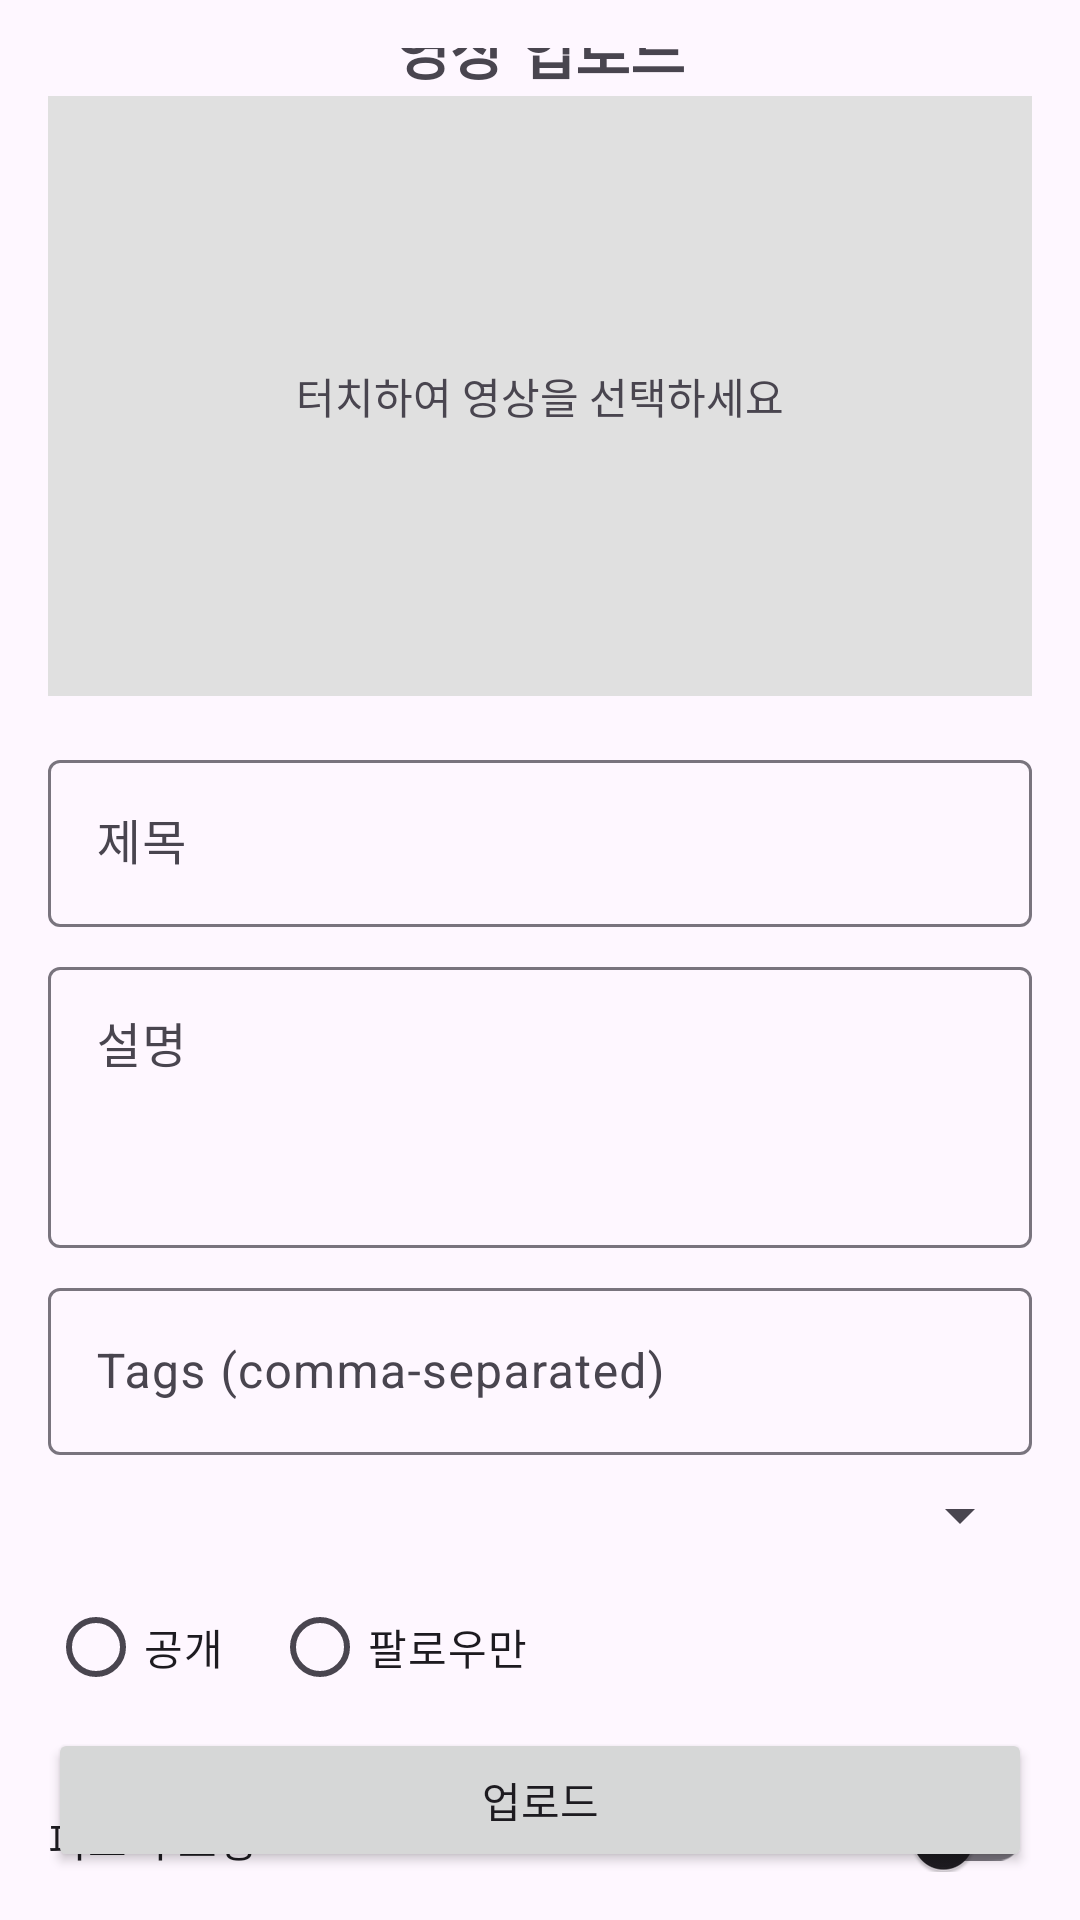

The Android layout XML behind this screen, and the referenced resources:
<!-- AndroidManifest.xml: application theme Theme.Health_Log -->
<!-- res/layout/activity_video_upload.xml -->
<?xml version="1.0" encoding="utf-8"?>
<androidx.constraintlayout.widget.ConstraintLayout xmlns:android="http://schemas.android.com/apk/res/android"
    xmlns:app="http://schemas.android.com/apk/res-auto"
    xmlns:tools="http://schemas.android.com/tools"
    android:layout_width="match_parent"
    android:layout_height="match_parent"
    android:padding="16dp"
    tools:context=".VideoUploadActivity">

    
    <ImageButton
        android:id="@+id/backButton"
        android:layout_width="wrap_content"
        android:layout_height="wrap_content"
        android:background="?attr/selectableItemBackgroundBorderless"
        android:src="@drawable/ic_arrow_back"
        app:layout_constraintStart_toStartOf="parent"
        app:layout_constraintTop_toTopOf="parent"
        android:contentDescription="뒤로 가기" />

    
    <TextView
        android:id="@+id/titleTextView"
        android:layout_width="wrap_content"
        android:layout_height="wrap_content"
        android:text="영상 업로드"
        android:textSize="20sp"
        android:textStyle="bold"
        app:layout_constraintTop_toTopOf="@id/backButton"
        app:layout_constraintBottom_toBottomOf="@id/backButton"
        app:layout_constraintStart_toStartOf="parent"
        app:layout_constraintEnd_toEndOf="parent"/>

    
    <FrameLayout
        android:id="@+id/videoPreviewLayout"
        android:layout_width="0dp"
        android:layout_height="200dp"
        android:layout_marginTop="16dp"
        android:background="#E0E0E0"
        app:layout_constraintTop_toBottomOf="@id/backButton"
        app:layout_constraintStart_toStartOf="parent"
        app:layout_constraintEnd_toEndOf="parent">

        <VideoView
            android:id="@+id/videoView"
            android:layout_width="match_parent"
            android:layout_height="match_parent"
            android:visibility="gone"/>

        <TextView
            android:id="@+id/videoSelectPrompt"
            android:layout_width="wrap_content"
            android:layout_height="wrap_content"
            android:text="터치하여 영상을 선택하세요"
            android:layout_gravity="center"/>
    </FrameLayout>

    
    <com.google.android.material.textfield.TextInputLayout
        android:id="@+id/titleInputLayout"
        android:layout_width="0dp"
        android:layout_height="wrap_content"
        android:layout_marginTop="16dp"
        app:layout_constraintTop_toBottomOf="@id/videoPreviewLayout"
        app:layout_constraintStart_toStartOf="parent"
        app:layout_constraintEnd_toEndOf="parent">

        <com.google.android.material.textfield.TextInputEditText
            android:id="@+id/titleEditText"
            android:layout_width="match_parent"
            android:layout_height="wrap_content"
            android:hint="제목" />
    </com.google.android.material.textfield.TextInputLayout>

    
    <com.google.android.material.textfield.TextInputLayout
        android:id="@+id/descriptionInputLayout"
        android:layout_width="0dp"
        android:layout_height="wrap_content"
        android:layout_marginTop="8dp"
        app:layout_constraintTop_toBottomOf="@id/titleInputLayout"
        app:layout_constraintStart_toStartOf="parent"
        app:layout_constraintEnd_toEndOf="parent">

        <com.google.android.material.textfield.TextInputEditText
            android:id="@+id/descriptionEditText"
            android:layout_width="match_parent"
            android:layout_height="wrap_content"
            android:hint="설명"
            android:inputType="textMultiLine"
            android:gravity="top"
            android:minLines="3"/>
    </com.google.android.material.textfield.TextInputLayout>

    
    <com.google.android.material.textfield.TextInputLayout
        android:id="@+id/tagsInputLayout"
        android:layout_width="0dp"
        android:layout_height="wrap_content"
        android:layout_marginTop="8dp"
        app:layout_constraintTop_toBottomOf="@id/descriptionInputLayout"
        app:layout_constraintStart_toStartOf="parent"
        app:layout_constraintEnd_toEndOf="parent">

        <com.google.android.material.textfield.TextInputEditText
            android:id="@+id/tagsEditText"
            android:layout_width="match_parent"
            android:layout_height="wrap_content"
            android:hint="Tags (comma-separated)" />
    </com.google.android.material.textfield.TextInputLayout>

    
    <Spinner
        android:id="@+id/exerciseTypeSpinner"
        android:layout_width="0dp"
        android:layout_height="wrap_content"
        android:layout_marginTop="8dp"
        android:prompt="@string/app_name"
        app:layout_constraintTop_toBottomOf="@id/tagsInputLayout"
        app:layout_constraintStart_toStartOf="parent"
        app:layout_constraintEnd_toEndOf="parent" />

    
    <RadioGroup
        android:id="@+id/visibilityRadioGroup"
        android:layout_width="0dp"
        android:layout_height="wrap_content"
        android:orientation="horizontal"
        android:layout_marginTop="8dp"
        app:layout_constraintTop_toBottomOf="@id/exerciseTypeSpinner"
        app:layout_constraintStart_toStartOf="parent"
        app:layout_constraintEnd_toEndOf="parent">

        <RadioButton android:id="@+id/publicRadioButton" android:layout_width="wrap_content" android:layout_height="wrap_content" android:text="공개"/>
        <RadioButton android:id="@+id/followersOnlyRadioButton" android:layout_width="wrap_content" android:layout_height="wrap_content" android:text="팔로우만" android:layout_marginStart="16dp"/>
    </RadioGroup>

    
    <com.google.android.material.switchmaterial.SwitchMaterial
        android:id="@+id/feedbackSwitch"
        android:layout_width="0dp"
        android:layout_height="wrap_content"
        android:text="피드백 요청"
        android:layout_marginTop="16dp"
        app:layout_constraintTop_toBottomOf="@id/visibilityRadioGroup"
        app:layout_constraintStart_toStartOf="parent"
        app:layout_constraintEnd_toEndOf="parent"/>

    
    <Button
        android:id="@+id/uploadButton"
        android:layout_width="0dp"
        android:layout_height="wrap_content"
        android:text="업로드"
        app:layout_constraintBottom_toBottomOf="parent"
        app:layout_constraintStart_toStartOf="parent"
        app:layout_constraintEnd_toEndOf="parent" />

</androidx.constraintlayout.widget.ConstraintLayout>
<!-- resources referenced by this layout -->
<resources>
  <string name="app_name">health_log</string>
  <style name="Theme.Health_Log" parent="Theme.Material3.DayNight.NoActionBar">
          </style>
</resources>
